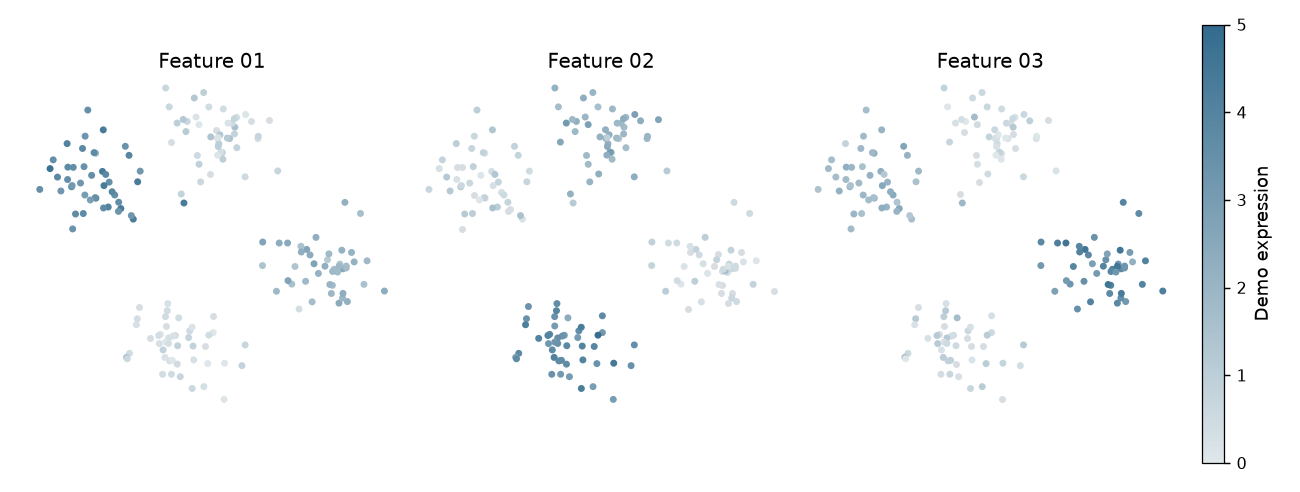

The data file committed next to this chart (first rows):
cell_id	x	y	feature	value
c000	-3.04	1.289	Feature 01	3.679
c002	-2.502	1.037	Feature 01	4.051
c004	-2.953	0.6876	Feature 01	3.697
c006	-3.276	1.196	Feature 01	3.217
c008	-3.122	1.723	Feature 01	3.728
c010	-1.95	0.8081	Feature 01	4.338
c012	-2.518	1.049	Feature 01	3.476
c014	-1.675	0.574	Feature 01	4.266
c016	-3.028	1.316	Feature 01	3.138
c018	-1.852	2.184	Feature 01	3.407
c020	-2.209	1.392	Feature 01	3.551
c022	-1.523	1.635	Feature 01	3.234
c024	-3.128	1.45	Feature 01	3.583
c026	-1.998	0.9476	Feature 01	3.626
c028	-2.004	0.7451	Feature 01	3.315
c030	-2.842	1.371	Feature 01	3.205
c032	-2.23	0.8417	Feature 01	4.053
c034	-1.719	0.6521	Feature 01	3.229
c036	-2.356	1.629	Feature 01	4.387
c038	-2.339	2.547	Feature 01	4.298
c040	-2.681	2.986	Feature 01	3.477
c042	-3.139	2.244	Feature 01	4.059
c044	-0.5553	0.9307	Feature 01	4.331
c046	-2.323	1.314	Feature 01	4.322
c048	-2.746	1.106	Feature 01	3.006
c050	-3.003	1.719	Feature 01	3.576
c052	-3.743	1.231	Feature 01	3.508
c054	-2.507	2.032	Feature 01	1.995
c056	-2.334	0.8208	Feature 01	3.686
c058	-2.542	2.045	Feature 01	3.74
c060	-3.351	1.503	Feature 01	3.822
c062	-3.515	1.691	Feature 01	4.7
c064	-2.596	1.542	Feature 01	3.519
c066	-1.578	1.399	Feature 01	4.331
c068	-2.74	2.408	Feature 01	3.291
c070	-2.086	1.108	Feature 01	3.534
c072	-3.016	0.357	Feature 01	3.345
c074	-2.143	1.179	Feature 01	3.871
c076	-2.781	0.6975	Feature 01	3.713
c078	-2.764	1.734	Feature 01	3.403
c080	-1.769	1.984	Feature 01	3.924
c082	-2.798	2.136	Feature 01	3.807
c084	-2.626	0.9973	Feature 01	2.928
c086	-2.284	1.562	Feature 01	3.817
c088	-3.446	1.885	Feature 01	3.517
c090	0.6093	2.825	Feature 01	0.3147
c092	0.5697	2.607	Feature 01	1.504
c094	0.7966	1.509	Feature 01	0.5107
c096	-0.8375	2.277	Feature 01	0.0
c098	-0.119	3.373	Feature 01	0.9741
c100	0.3145	3.009	Feature 01	0.3946
c102	0.5076	2.693	Feature 01	0.4771
c104	-0.8809	3.056	Feature 01	0.6467
c106	-0.6154	1.13	Feature 01	0.8319
c108	-0.3272	3.252	Feature 01	1.296
c110	0.9354	2.747	Feature 01	0.0
c112	1.08	2.355	Feature 01	0.3892
c114	0.2895	2.046	Feature 01	1.132
c116	0.03741	2.391	Feature 01	1.375
c118	1.331	2.773	Feature 01	0.0
... 480 more rows
